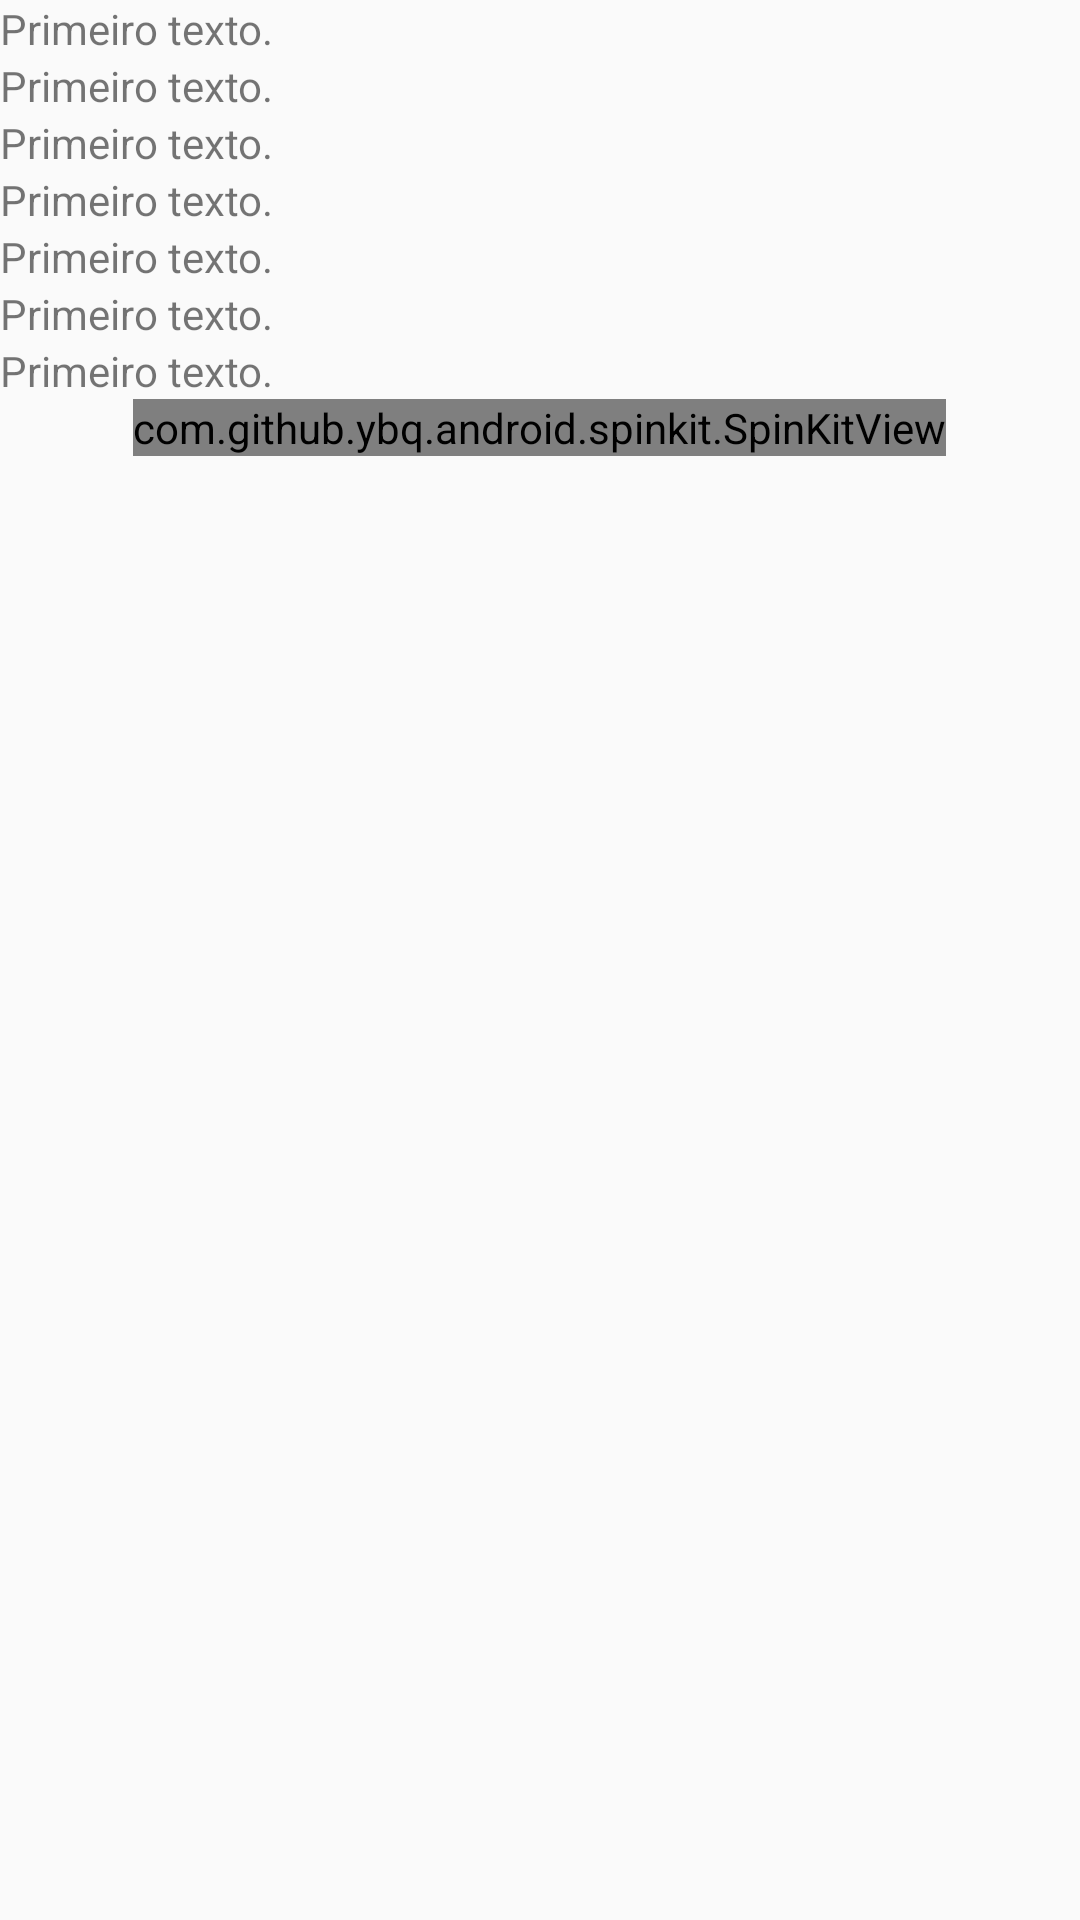

This screen was rendered from an Android layout file. Write that file and the resources it references.
<!-- AndroidManifest.xml: application theme AppTheme -->
<!-- res/layout/activity_test.xml -->
<?xml version="1.0" encoding="utf-8"?>
<LinearLayout xmlns:android="http://schemas.android.com/apk/res/android"
    android:layout_width="match_parent"
    android:layout_height="match_parent"
    android:orientation="vertical">

    <TextView
        android:layout_width="match_parent"
        android:layout_height="wrap_content"
        android:text="Primeiro texto." />

    <TextView
        android:layout_width="match_parent"
        android:layout_height="wrap_content"
        android:text="Primeiro texto." />

    <TextView
        android:layout_width="match_parent"
        android:layout_height="wrap_content"
        android:text="Primeiro texto." />

    <TextView
        android:layout_width="match_parent"
        android:layout_height="wrap_content"
        android:text="Primeiro texto." />

    <TextView
        android:layout_width="match_parent"
        android:layout_height="wrap_content"
        android:text="Primeiro texto." />

    <TextView
        android:layout_width="match_parent"
        android:layout_height="wrap_content"
        android:text="Primeiro texto." />

    <TextView
        android:layout_width="match_parent"
        android:layout_height="wrap_content"
        android:text="Primeiro texto." />

    <com.github.ybq.android.spinkit.SpinKitView
        xmlns:app="http://schemas.android.com/apk/res-auto"
        android:id="@+id/spin_kit"
        style="@style/SpinKitView.Large.Circle"
        android:layout_width="wrap_content"
        android:layout_height="wrap_content"
        android:layout_gravity="center"
        app:SpinKit_Color="#000000" />
</LinearLayout>
<!-- resources referenced by this layout -->
<resources>
  <style name="AppTheme" parent="Theme.AppCompat.Light.DarkActionBar">
          
          <item name="colorPrimary">@color/colorPrimary</item>
          
          <item name="colorPrimaryDark">@color/colorPrimaryDark</item>
          
          <item name="colorAccent">@color/colorAccent</item>
          
          <item name="colorControlNormal">@color/colorPrimary</item>
          
          <item name="colorControlActivated">@color/colorPrimaryDark</item>
          
          <item name="colorControlHighlight">@color/grey_300</item>
  
          <item name="android:windowNoTitle">true</item>
          <item name="windowActionBar">false</item>
          <item name="windowNoTitle">true</item>
  
          <item name="android:actionOverflowButtonStyle">@style/Widget.ActionButton.Overflow</item>
      </style>
  <color name="colorPrimary">#3F51B5</color>
  <color name="colorPrimaryDark">#303F9F</color>
  <color name="colorAccent">#FF4081</color>
  <color name="grey_300">#E0E0E0</color>
  <style name="Widget.ActionButton.Overflow" parent="@android:style/Widget.Holo.ActionButton.Overflow">
          <item name="android:contentDescription">Toolbar overflow button.</item>
      </style>
</resources>
